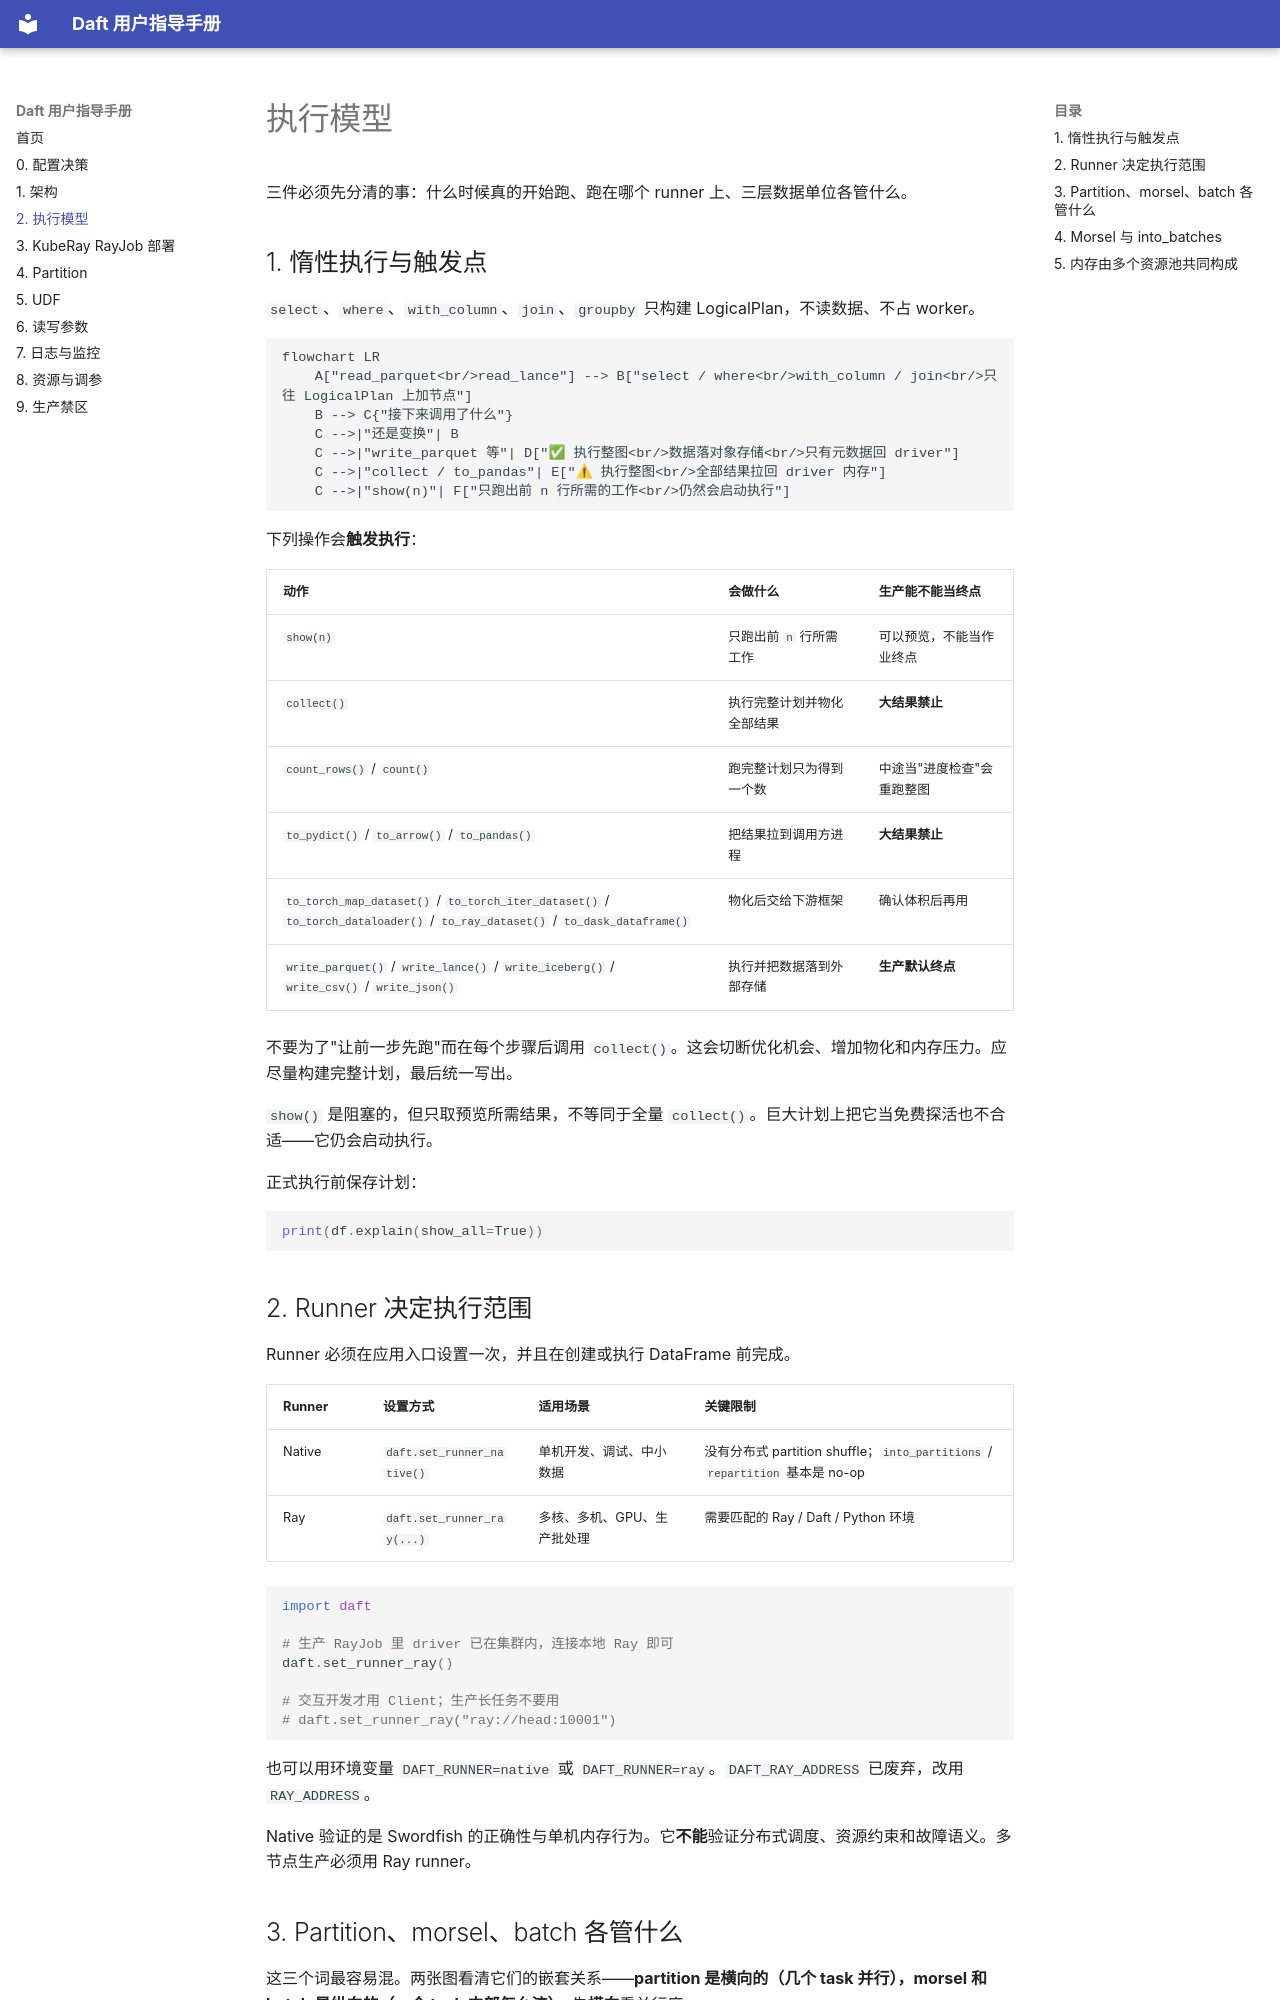

repository: ChaosJu/daft-user-handbook · page: 02-execution-model/index.html · generator: mkdocs

# 执行模型

三件必须先分清的事：什么时候真的开始跑、跑在哪个 runner 上、三层数据单位各管什么。

## 1. 惰性执行与触发点

`select`、`where`、`with_column`、`join`、`groupby` 只构建 LogicalPlan，不读数据、不占 worker。

```mermaid
flowchart LR
    A["read_parquet<br/>read_lance"] --> B["select / where<br/>with_column / join<br/>只往 LogicalPlan 上加节点"]
    B --> C{"接下来调用了什么"}
    C -->|"还是变换"| B
    C -->|"write_parquet 等"| D["✅ 执行整图<br/>数据落对象存储<br/>只有元数据回 driver"]
    C -->|"collect / to_pandas"| E["⚠ 执行整图<br/>全部结果拉回 driver 内存"]
    C -->|"show(n)"| F["只跑出前 n 行所需的工作<br/>仍然会启动执行"]
```

下列操作会**触发执行**：

| 动作 | 会做什么 | 生产能不能当终点 |
|---|---|---|
| `show(n)` | 只跑出前 `n` 行所需工作 | 可以预览，不能当作业终点 |
| `collect()` | 执行完整计划并物化全部结果 | **大结果禁止** |
| `count_rows()` / `count()` | 跑完整计划只为得到一个数 | 中途当"进度检查"会重跑整图 |
| `to_pydict()` / `to_arrow()` / `to_pandas()` | 把结果拉到调用方进程 | **大结果禁止** |
| `to_torch_map_dataset()` / `to_torch_iter_dataset()` / `to_torch_dataloader()` / `to_ray_dataset()` / `to_dask_dataframe()` | 物化后交给下游框架 | 确认体积后再用 |
| `write_parquet()` / `write_lance()` / `write_iceberg()` / `write_csv()` / `write_json()` | 执行并把数据落到外部存储 | **生产默认终点** |

不要为了"让前一步先跑"而在每个步骤后调用 `collect()`。这会切断优化机会、增加物化和内存压力。应尽量构建完整计划，最后统一写出。

`show()` 是阻塞的，但只取预览所需结果，不等同于全量 `collect()`。巨大计划上把它当免费探活也不合适——它仍会启动执行。

正式执行前保存计划：

```python
print(df.explain(show_all=True))
```

## 2. Runner 决定执行范围

Runner 必须在应用入口设置一次，并且在创建或执行 DataFrame 前完成。

| Runner | 设置方式 | 适用场景 | 关键限制 |
|---|---|---|---|
| Native | `daft.set_runner_native()` | 单机开发、调试、中小数据 | 没有分布式 partition shuffle；`into_partitions` / `repartition` 基本是 no-op |
| Ray | `daft.set_runner_ray(...)` | 多核、多机、GPU、生产批处理 | 需要匹配的 Ray / Daft / Python 环境 |

```python
import daft

# 生产 RayJob 里 driver 已在集群内，连接本地 Ray 即可
daft.set_runner_ray()

# 交互开发才用 Client；生产长任务不要用
# daft.set_runner_ray("ray://head:10001")
```

也可以用环境变量 `DAFT_RUNNER=native` 或 `DAFT_RUNNER=ray`。`DAFT_RAY_ADDRESS` 已废弃，改用 `RAY_ADDRESS`。

Native 验证的是 Swordfish 的正确性与单机内存行为。它**不能**验证分布式调度、资源约束和故障语义。多节点生产必须用 Ray runner。
